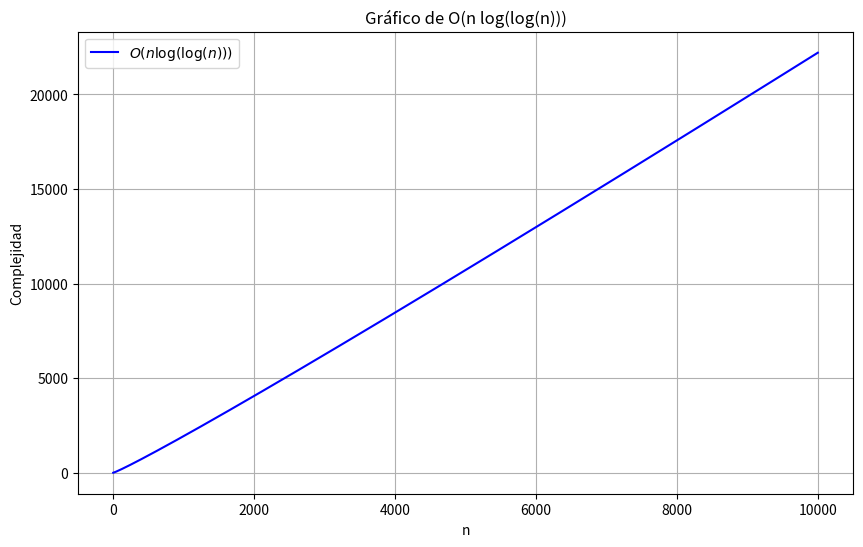

Reproduce this figure in Python.
import numpy as np
import matplotlib.pyplot as plt

# Definir la función O(n log(log(n)))
def complexity(n):
    return n * np.log(np.log(n))

# Crear un rango de valores de n
n_values = np.linspace(2, 10000, 500)  # Valores de n desde 2 hasta 10000
complexity_values = complexity(n_values)

# Graficar
plt.figure(figsize=(10, 6))
plt.plot(n_values, complexity_values, label=r'$O(n \log(\log(n)))$', color='b')
plt.title('Gráfico de O(n log(log(n)))')
plt.xlabel('n')
plt.ylabel('Complejidad')
plt.grid(True)
plt.legend()
plt.show()
